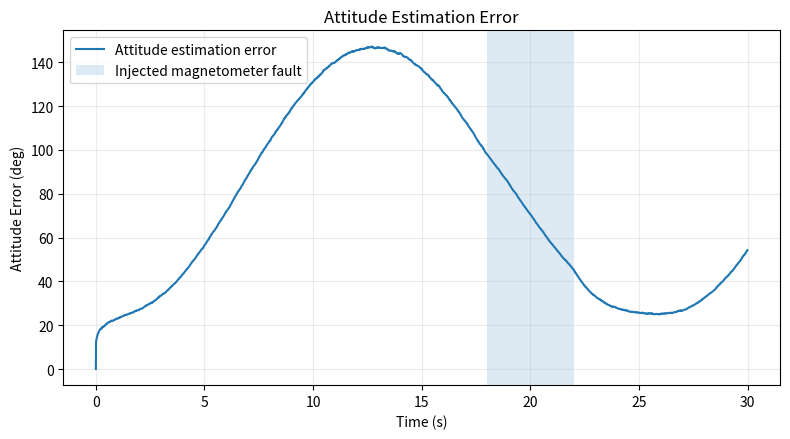
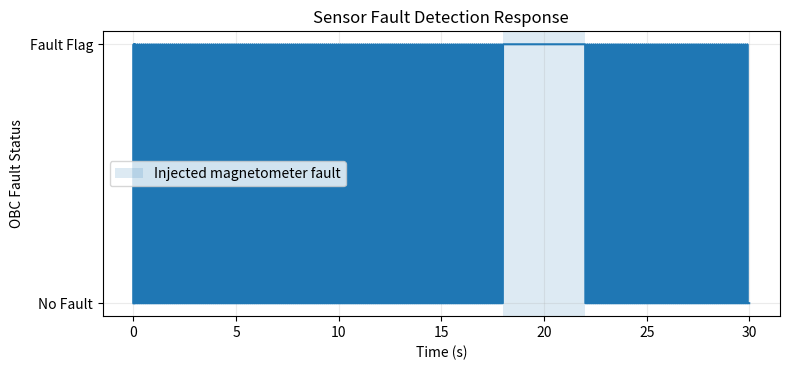

Reproduce these figures in Python, in order.
"""
Apex OrbitalX - Satellite Sensor Integration Simulation
Demonstrates:
1. Different sensor update rates
2. Common 100 Hz OBC cycle
3. Timestamp-aligned asynchronous measurements
4. Quaternion attitude estimation
5. Measurement validation / residual rejection
6. Injected magnetometer fault
7. Attitude error and fault-status plots

Note:
The assessment does not specify a gyroscope. Therefore the simulation uses
a quaternion random-walk prediction and measurement updates from the listed
sensors rather than assuming an unavailable gyro.
"""

import numpy as np
import matplotlib.pyplot as plt

np.random.seed(7)

def qn(q): return q / np.linalg.norm(q)

def qc(q): return np.array([q[0], -q[1], -q[2], -q[3]])

def qm(a,b):
    w1,x1,y1,z1=a; w2,x2,y2,z2=b
    return np.array([
        w1*w2-x1*x2-y1*y2-z1*z2,
        w1*x2+x1*w2+y1*z2-z1*y2,
        w1*y2-x1*z2+y1*w2+z1*x2,
        w1*z2+x1*y2-y1*x2+z1*w2])

def aa(axis, angle):
    axis=np.asarray(axis,float); axis/=np.linalg.norm(axis)
    return np.r_[np.cos(angle/2), axis*np.sin(angle/2)]

def rotate(q,v):
    return qm(qm(q,np.r_[0.,v]),qc(q))[1:]

def err_deg(qe):
    return np.rad2deg(2*np.arccos(np.clip(abs(qn(qe)[0]),0,1)))

# Common OBC cycle = 100 Hz
T=30.0
dt=0.01
t=np.arange(0,T,dt)

# Truth attitude
qtrue=np.zeros((len(t),4))
qtrue[0]=qn(np.array([0.99,0.04,-0.06,0.08]))
for k in range(1,len(t)):
    dq=aa([0.3,0.6,0.74],0.0015*np.sin(0.25*t[k]))
    qtrue[k]=qn(qm(dq,qtrue[k-1]))

sun=np.array([0.55,0.25,0.79]); sun/=np.linalg.norm(sun)
mag=np.array([0.22,-0.41,0.88]); mag/=np.linalg.norm(mag)
gravity=np.array([0.,0.,1.])

rates={"star":10,"sun":20,"mag":50,"acc":100}
star=[None]*len(t); sun_m=[None]*len(t); mag_m=[None]*len(t)
acc_m=[None]*len(t)

# Magnetometer fault: 18-22 s
fault=(t>=18)&(t<22)

for k in range(len(t)):
    if k%10==0:  # 10 Hz
        star[k]=qn(qm(
            aa(np.random.randn(3),np.deg2rad(0.12)*np.random.randn()),
            qtrue[k]))
    if k%5==0:   # 20 Hz
        v=rotate(qc(qtrue[k]),sun)+0.015*np.random.randn(3)
        sun_m[k]=v/np.linalg.norm(v)
    if k%2==0:   # 50 Hz
        v=rotate(qc(qtrue[k]),mag)+0.015*np.random.randn(3)
        if fault[k]: v += np.array([0.35,-0.25,0.20])
        mag_m[k]=v/np.linalg.norm(v)
    # 100 Hz accelerometer
    v=rotate(qc(qtrue[k]),gravity)+0.015*np.random.randn(3)
    acc_m[k]=v/np.linalg.norm(v)

# Quaternion EKF-style measurement update
qest=np.zeros_like(qtrue)
qest[0]=np.array([1.,0.,0.,0.])
P=0.20; Q=0.0005
Rstar=np.deg2rad(0.12)**2
fault_flag=np.zeros(len(t),dtype=bool)
error=np.zeros(len(t))

for k in range(1,len(t)):
    qpred=qest[k-1]
    P+=Q
    qup=qpred.copy()

    # Star tracker update
    if star[k] is not None:
        z=star[k]
        if np.dot(z,qup)<0: z=-z
        qe=qm(z,qc(qup))
        r=2*np.arccos(np.clip(abs(qe[0]),0,1))
        if r<np.deg2rad(2):
            K=P/(P+Rstar)
            axis=qe[1:]
            if np.linalg.norm(axis)>1e-9:
                axis/=np.linalg.norm(axis)
                qup=qn(qm(qup,aa(axis,K*r)))
            P=(1-K)*P
        else:
            fault_flag[k]=True

    # Sun / magnetometer / accelerometer validation and correction
    for z,ref in [(sun_m[k],sun),(mag_m[k],mag),(acc_m[k],gravity)]:
        if z is None: continue
        pred=rotate(qup,ref)
        a=np.arccos(np.clip(np.dot(pred,z),-1,1))
        if a<np.deg2rad(8):
            axis=np.cross(pred,z)
            n=np.linalg.norm(axis)
            if n>1e-9:
                qup=qn(qm(qup,aa(axis/n,0.10*a)))
        else:
            fault_flag[k]=True

    qest[k]=qup
    error[k]=err_deg(qm(qest[k],qc(qtrue[k])))

fault_flag[fault]=True

# Plot 1: attitude error
plt.figure(figsize=(8,4.5))
plt.plot(t,error,label="Attitude estimation error")
plt.axvspan(18,22,alpha=0.15,label="Injected magnetometer fault")
plt.xlabel("Time (s)"); plt.ylabel("Attitude Error (deg)")
plt.title("Attitude Estimation Error")
plt.grid(alpha=0.25); plt.legend(); plt.tight_layout()
plt.savefig("attitude_estimation_error.png",dpi=220)

# Plot 2: fault detection
plt.figure(figsize=(8,3.8))
plt.plot(t,fault_flag.astype(int))
plt.axvspan(18,22,alpha=0.15,label="Injected magnetometer fault")
plt.yticks([0,1],["No Fault","Fault Flag"])
plt.xlabel("Time (s)"); plt.ylabel("OBC Fault Status")
plt.title("Sensor Fault Detection Response")
plt.grid(alpha=0.25); plt.legend(); plt.tight_layout()
plt.savefig("sensor_fault_detection.png",dpi=220)

plt.show()
